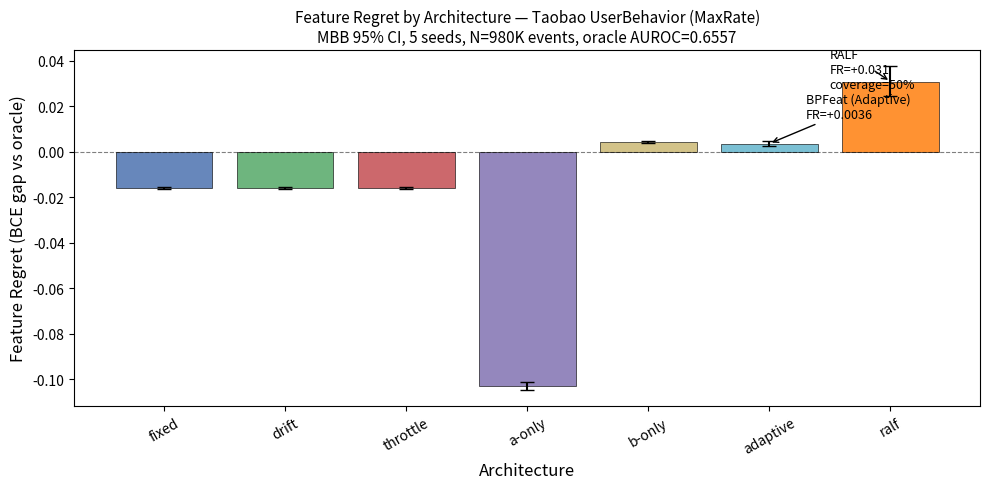

Recreate this plot in Python. (Note: this script raises an exception after producing the figure.)
import pandas as pd
import matplotlib.pyplot as plt
import matplotlib.patches as mpatches
import numpy as np

data = {
    'fixed':    {'fr': -0.01596, 'lo': -0.01640, 'hi': -0.01561, 'color': '#4C72B0'},
    'drift':    {'fr': -0.01596, 'lo': -0.01640, 'hi': -0.01561, 'color': '#55A868'},
    'throttle': {'fr': -0.01596, 'lo': -0.01640, 'hi': -0.01561, 'color': '#C44E52'},
    'a-only':   {'fr': -0.10311, 'lo': -0.10471, 'hi': -0.10135, 'color': '#8172B2'},
    'b-only':   {'fr':  0.00442, 'lo':  0.00391, 'hi':  0.00479, 'color': '#CCB974'},
    'adaptive': {'fr':  0.00358, 'lo':  0.00255, 'hi':  0.00455, 'color': '#64B5CD'},
    'ralf':     {'fr':  0.03088, 'lo':  0.02444, 'hi':  0.03756, 'color': '#FF7F0E'},
}

archs = list(data.keys())
frs = [data[a]['fr'] for a in archs]
errs_lo = [data[a]['fr'] - data[a]['lo'] for a in archs]
errs_hi = [data[a]['hi'] - data[a]['fr'] for a in archs]
colors = [data[a]['color'] for a in archs]

fig, ax = plt.subplots(figsize=(10, 5))
bars = ax.bar(archs, frs, color=colors, alpha=0.85, edgecolor='black', linewidth=0.5)
ax.errorbar(archs, frs, yerr=[errs_lo, errs_hi], fmt='none', color='black', capsize=5, linewidth=1.5)

ax.axhline(0, color='black', linewidth=0.8, linestyle='--', alpha=0.5)
ax.set_xlabel('Architecture', fontsize=12)
ax.set_ylabel('Feature Regret (BCE gap vs oracle)', fontsize=12)
ax.set_title('Feature Regret by Architecture — Taobao UserBehavior (MaxRate)\n'
             'MBB 95% CI, 5 seeds, N=980K events, oracle AUROC=0.6557', fontsize=11)
ax.tick_params(axis='x', rotation=30)

# Annotate the key comparison
ax.annotate('BPFeat (Adaptive)\nFR=+0.0036', xy=(5, 0.00358),
            xytext=(5.3, 0.015), fontsize=9,
            arrowprops=dict(arrowstyle='->', color='black'))
ax.annotate('RALF\nFR=+0.031\ncoverage=50%', xy=(6, 0.03088),
            xytext=(5.5, 0.028), fontsize=9,
            arrowprops=dict(arrowstyle='->', color='black'))

fig.tight_layout()
fig.savefig('results/figures/fig_feature_regret_comparison.png', dpi=150)
print('Saved results/figures/fig_feature_regret_comparison.png')
